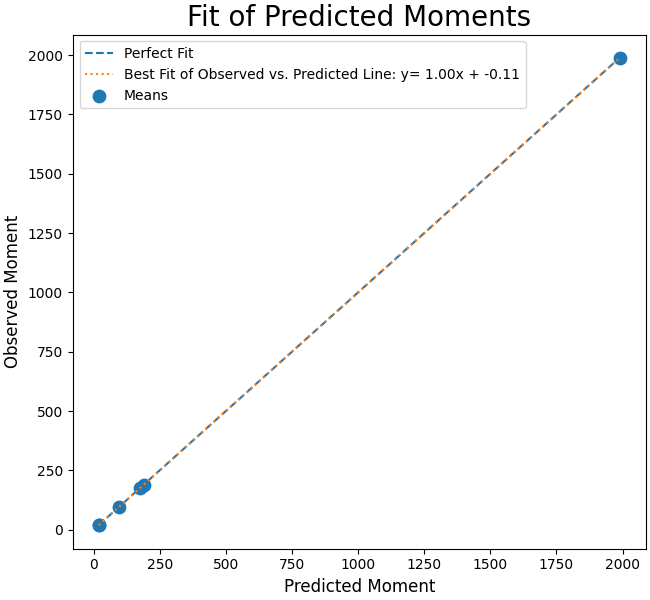

The data file committed next to this chart (first rows):
Estimated, Observed
94.48, 94.45
1989, 1988
174, 174
20.2, 20.19
190, 189.2
19.26, 19.26
